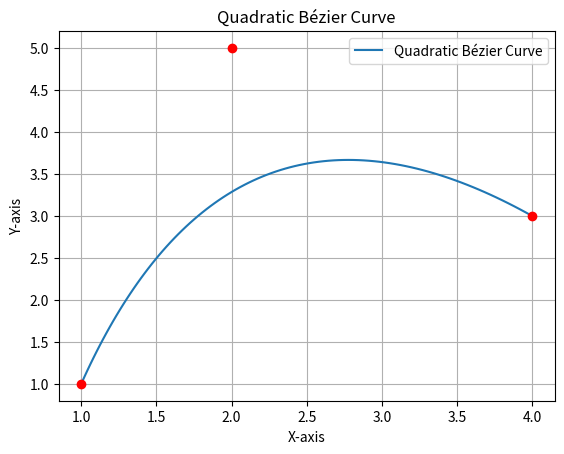

This chart was generated by the following Python code:
import matplotlib.pyplot as plt
import numpy as np

def quadratic_bezier_curve(points, t):
    p0, p1, p2 = points
    x = (1 - t) ** 2 * p0[0] + 2 * (1 - t) * t * p1[0] + t ** 2 * p2[0]
    y = (1 - t) ** 2 * p0[1] + 2 * (1 - t) * t * p1[1] + t ** 2 * p2[1]
    return x, y

def plot_quadratic_bezier_curve(points, num_points=100):
    t_values = np.linspace(0, 1, num_points)
    curve_points = [quadratic_bezier_curve(points, t) for t in t_values]
    x, y = zip(*curve_points)
    plt.plot(x, y, label='Quadratic Bézier Curve')
    for point in points:
        plt.scatter(*point, color='red', zorder=5)
    plt.title('Quadratic Bézier Curve')
    plt.xlabel('X-axis')
    plt.ylabel('Y-axis')
    plt.legend()
    plt.grid(True)
    plt.show()

# Example usage
control_points = [(1, 1), (2, 5), (4, 3)]  # Define control points as tuples (x, y)
plot_quadratic_bezier_curve(control_points)